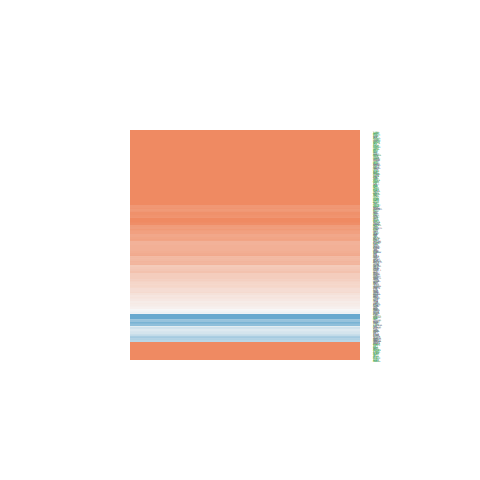

The data file committed next to this chart (first rows):
ID, logFC, AveExpr, t, P.Value, adj.P.Val, B
79989, 0.5801, 19.2, 1.85, 0.07185, 0.1494, -5.06
57698, 0.8732, 20.17, 1.876, 0.0681, 0.1434, -5.015
84747, 1.655, 20.95, 3.235, 0.002473, 0.01294, -2.038
9743, 0.8687, 18.04, 2.057, 0.04634, 0.1073, -4.687
3796, 1.509, 21.41, 4.436, 7.23521133301747e-05, 0.0008806, 1.314
4641, -0.5779, 21.14, -1.307, 0.1988, 0.3131, -5.873
8546, -0.2712, 21.2, -0.9165, 0.365, 0.4906, -6.298
274, 1.979, 21.24, 3.749, 0.0005721, 0.004165, -0.6607
5420, 1.685, 20.9, 2.863, 0.006714, 0.0269, -2.962
8943, 0.1539, 21.24, 0.5524, 0.5838, 0.6889, -6.564
1861, -0.6374, 20.13, -1.419, 0.1637, 0.2715, -5.725
9368, 2.409, 22.24, 3.545, 0.001035, 0.006559, -1.221
8829, 0.62, 19.51, 1.325, 0.1929, 0.3063, -5.85
10497, -0.02733, 18.6, -0.07483, 0.9407, 0.9612, -6.715
10755, 0.298, 20.06, 0.8136, 0.4208, 0.543, -6.386
8573, 1.403, 21.35, 3.495, 0.001193, 0.007354, -1.355
9371, 1.533, 18.31, 4.012, 0.000263, 0.002296, 0.0781
9201, 4.027, 22.65, 4.689, 3.29632622900987e-05, 0.0004746, 2.07
10109, 0.3875, 22.96, 1.62, 0.1133, 0.21, -5.434
26037, 0.9918, 19.47, 3.092, 0.003652, 0.01737, -2.401
5414, 1.636, 21.27, 3.574, 0.0009527, 0.00617, -1.143
10236, -0.4372, 22.71, -1.529, 0.1342, 0.2355, -5.57
2895, 0.4166, 19.3, 1.162, 0.2523, 0.374, -6.047
8842, 0.2562, 17.73, 1.003, 0.3219, 0.4464, -6.215
8440, 0.7798, 19.89, 2.295, 0.02715, 0.07283, -4.221
10228, 0.3091, 17.96, 0.6485, 0.5204, 0.6348, -6.506
9145, 1.223, 21.75, 1.572, 0.124, 0.2237, -5.507
6801, 0.9241, 19.99, 3.405, 0.001542, 0.008929, -1.596
3800, 1.651, 20.49, 2.497, 0.01684, 0.05211, -3.797
4976, 0.6136, 21.09, 1.547, 0.13, 0.2308, -5.545
23396, 3.038, 20.39, 6.781, 4.1883279652083e-08, 2.89902941688213e-06, 8.546
23095, -0.2481, 18.94, -1.008, 0.3194, 0.4439, -6.21
10492, -0.3624, 22.61, -1.593, 0.1192, 0.2178, -5.475
1729, -0.2471, 20.31, -0.5983, 0.5531, 0.6632, -6.537
1500, 0.3883, 21.64, 1.277, 0.2093, 0.3255, -5.911
10084, 0.1034, 20.68, 0.3825, 0.7042, 0.7889, -6.644
4983, 1.036, 19.28, 2.751, 0.00894, 0.03309, -3.224
23380, 0.5422, 19.69, 1.642, 0.1085, 0.2034, -5.4
9829, 0.9825, 20.78, 2.018, 0.05048, 0.1141, -4.761
23122, 1.787, 20.28, 4.476, 6.3862046108529e-05, 0.0008081, 1.434
23242, 0.4525, 18.38, 0.8332, 0.4098, 0.5332, -6.37
9810, -0.4236, 19.05, -1.567, 0.1252, 0.2253, -5.514
8882, 0.1004, 18.99, 0.3333, 0.7407, 0.8155, -6.661
9576, 0.2379, 20.38, 0.4773, 0.6358, 0.7332, -6.603
6102, 1.476, 21.75, 3.179, 0.002885, 0.01455, -2.182
5064, 2.573, 21.72, 3.836, 0.0004434, 0.003415, -0.419
4642, -0.1405, 19.63, -0.3036, 0.763, 0.8312, -6.671
23114, 1.564, 21.99, 1.985, 0.05422, 0.1209, -4.822
22859, 0.8709, 19.23, 2.457, 0.01853, 0.05538, -3.882
22883, -0.7662, 20.61, -2.178, 0.03551, 0.08885, -4.457
11337, 0.6426, 19.69, 2.302, 0.02672, 0.07196, -4.207
24137, -1.669, 16.91, -5.802, 9.60458812158731e-07, 3.31940758212033e-05, 5.496
23557, 1.26, 20.97, 4.36, 9.13610496237869e-05, 0.001048, 1.09
10533, 1.345, 20.81, 5.932, 6.34222367517807e-07, 2.41298510025815e-05, 5.899
9342, 1.087, 20.19, 3.189, 0.002805, 0.01419, -2.156
160, 1.232, 22.62, 3.748, 0.0005739, 0.004174, -0.6638
23586, 0.7643, 20.18, 1.82, 0.07638, 0.1565, -5.111
203, 2.957, 24.04, 3.237, 0.002458, 0.01288, -2.032
100, -0.2252, 19.34, -0.4661, 0.6437, 0.7395, -6.608
4155, 1.725, 23.35, 1.377, 0.1764, 0.2871, -5.782
... 347 more rows
